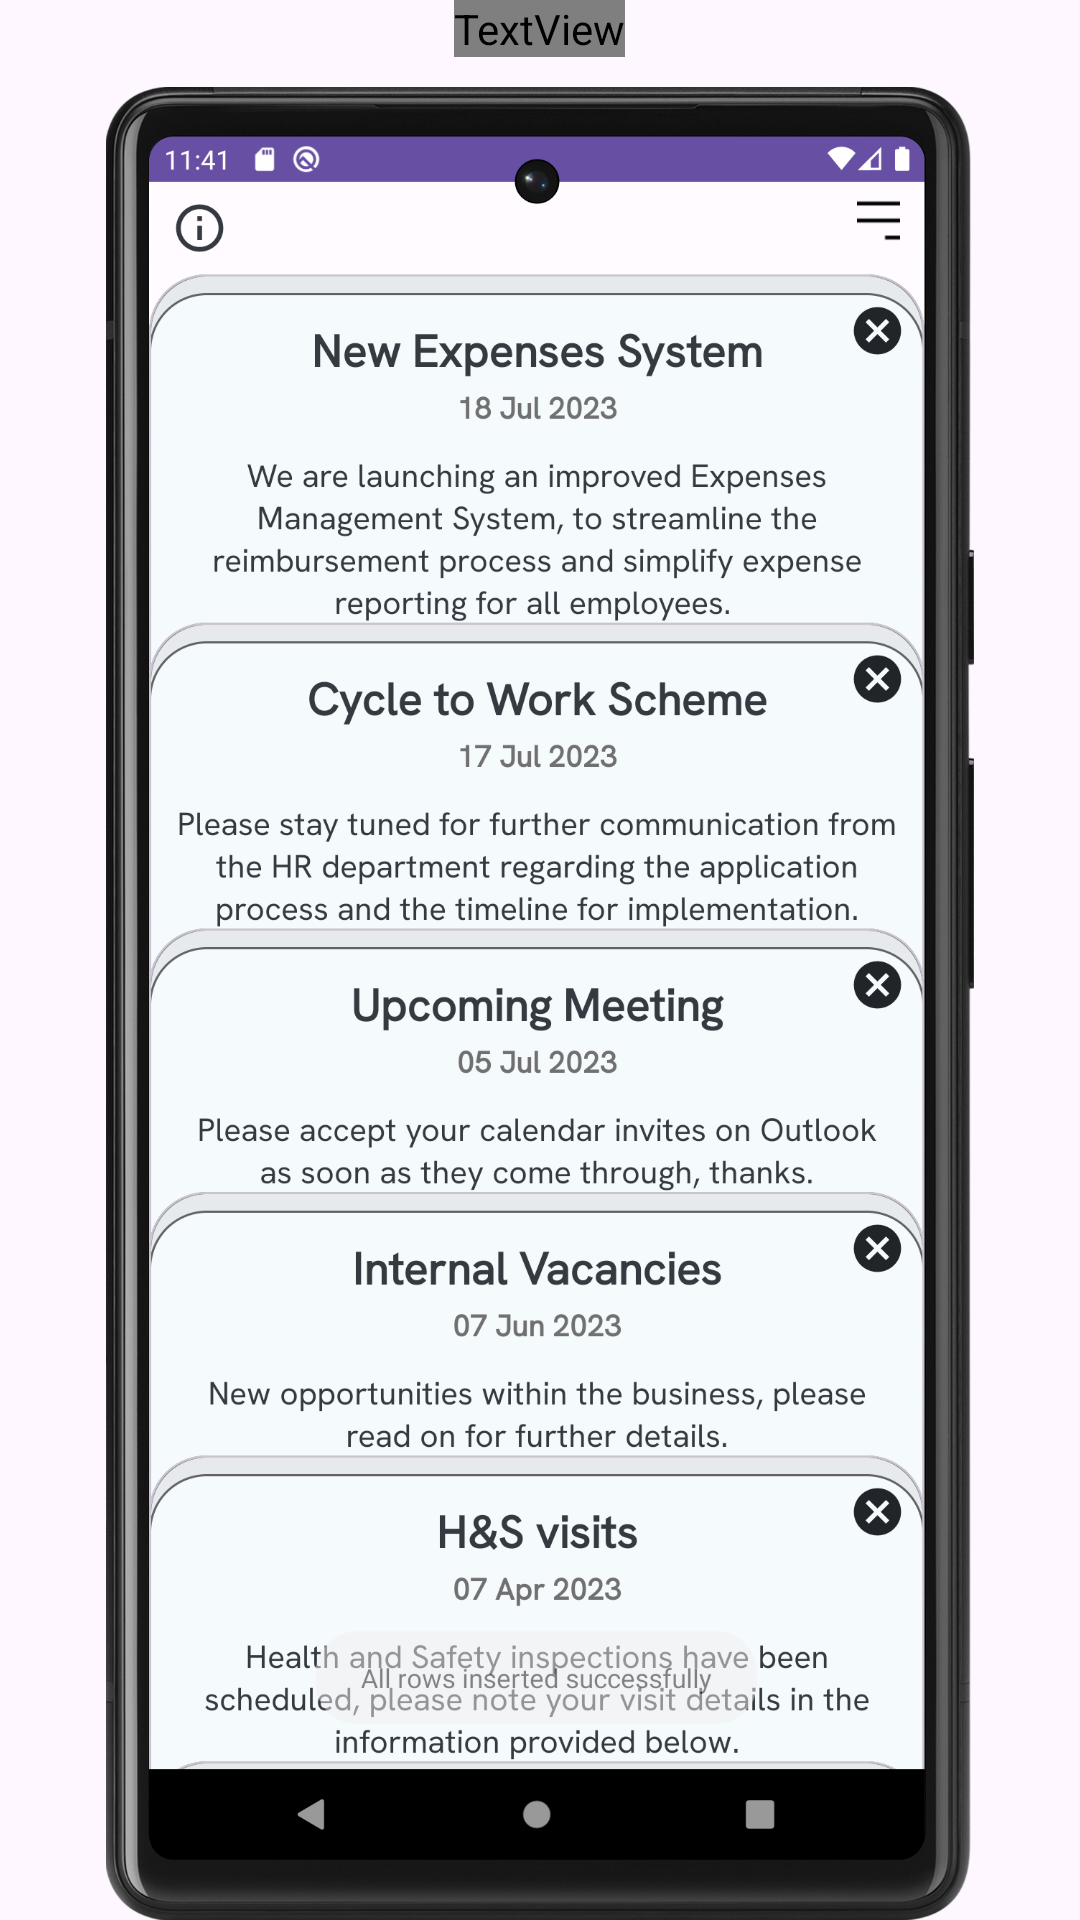

The Android layout XML behind this screen, and the referenced resources:
<!-- AndroidManifest.xml: application theme Theme.Personnel -->
<!-- res/layout/fragment_tutorial_messages.xml -->
<?xml version="1.0" encoding="utf-8"?>
<RelativeLayout xmlns:android="http://schemas.android.com/apk/res/android"
    xmlns:tools="http://schemas.android.com/tools"
    android:layout_width="match_parent"
    android:layout_height="match_parent"
    tools:context=".tutorialFragments.TutorialMessages">

    

    <TextView
        android:id="@+id/info"
        android:layout_width="wrap_content"
        android:layout_height="wrap_content"
        android:textSize="25dp"
        android:textColor="@color/white"
        android:fontFamily="@font/hanken_grotesk"
        android:textAlignment="center"
        android:textFontWeight="600"
        android:layout_marginBottom="10dp"
        android:layout_centerHorizontal="true"
        android:text="Get company notifications"/>

    <ImageView
        android:layout_width="wrap_content"
        android:layout_height="wrap_content"
        android:layout_centerHorizontal="true"
        android:layout_centerVertical="true"
        android:layout_below="@+id/info"
        android:src="@drawable/messages"/>

</RelativeLayout>
<!-- resources referenced by this layout -->
<resources>
  <color name="white">#FFFFFFFF</color>
  <!-- drawable messages: png bitmap (drawable, 667210 bytes) -->
  <style name="Theme.Personnel" parent="Base.Theme.Personnel" />
  <style name="Base.Theme.Personnel" parent="Theme.Material3.DayNight.NoActionBar">
          
          
      </style>
</resources>
